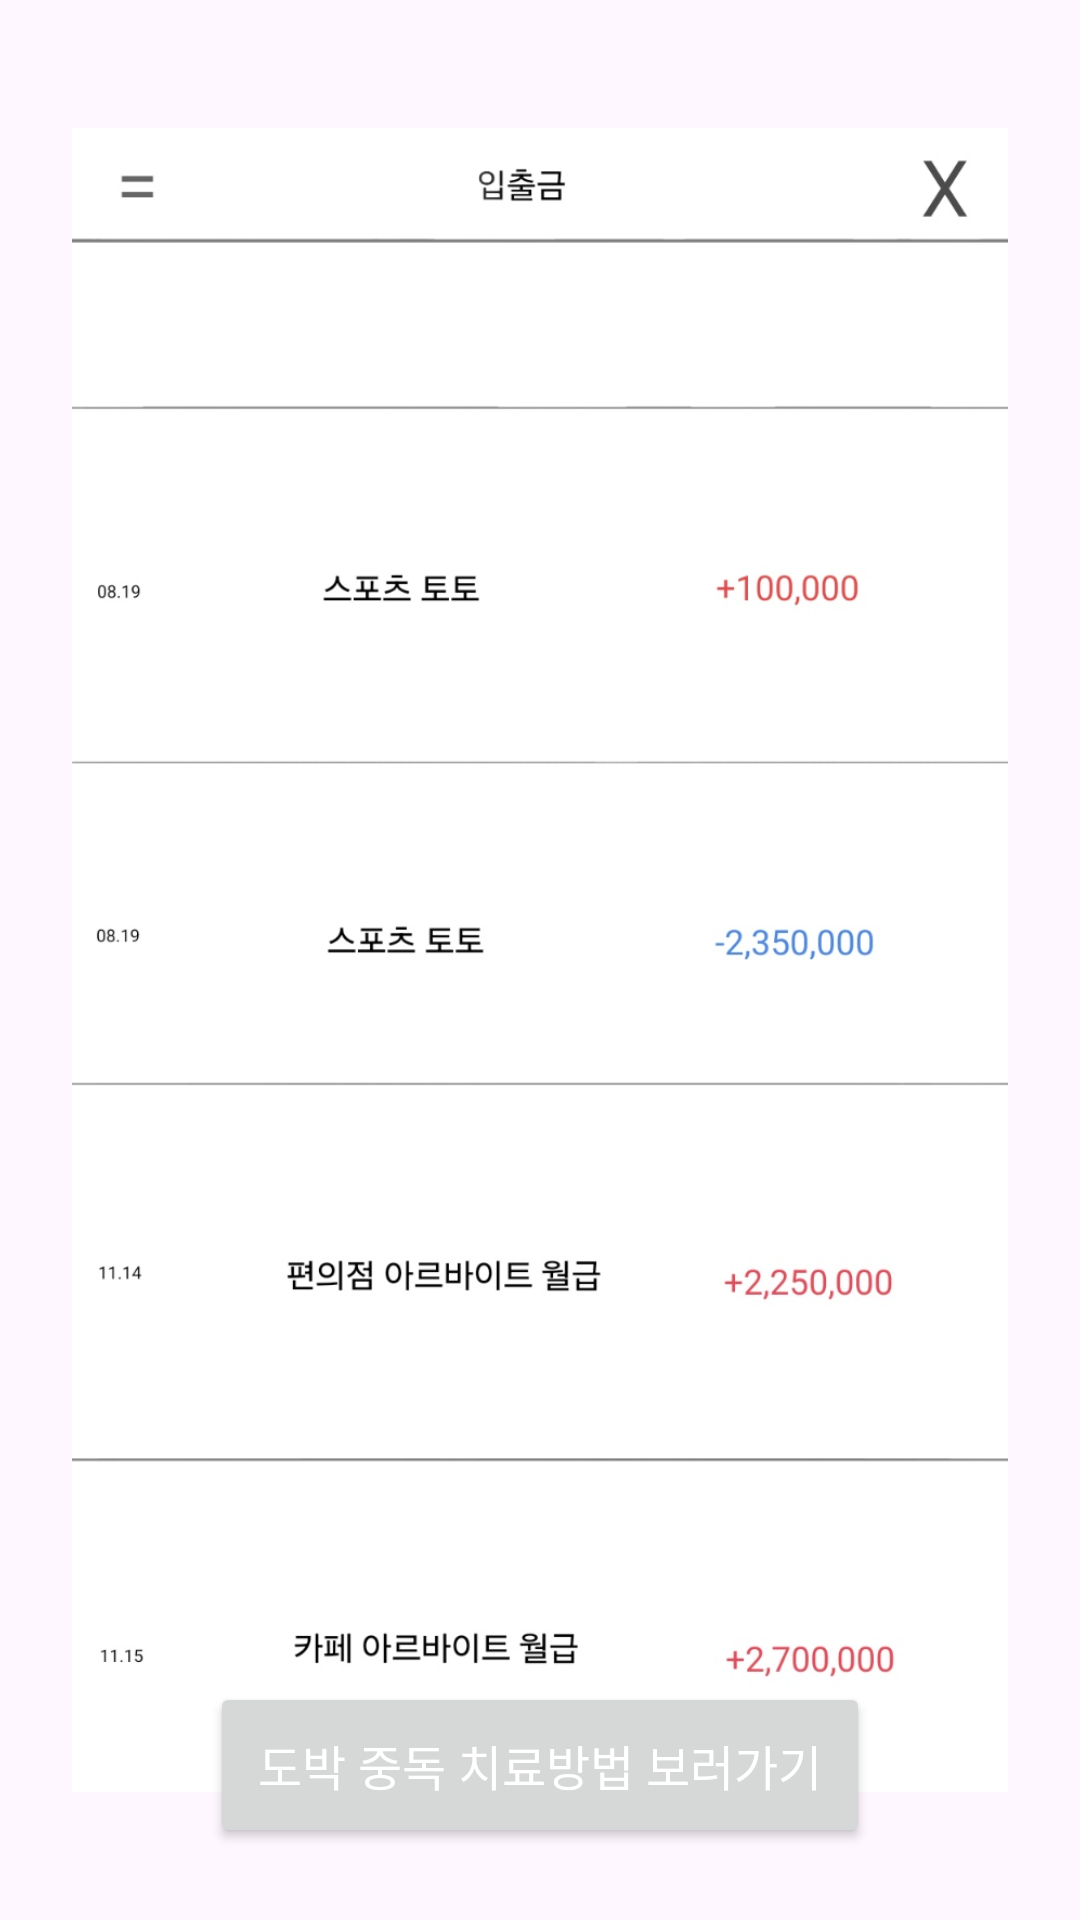

Layout XML and referenced resources for this Android screen:
<!-- AndroidManifest.xml: application theme Theme.SunrinProject -->
<!-- res/layout/activity_stimulation.xml -->
<?xml version="1.0" encoding="utf-8"?>
<androidx.constraintlayout.widget.ConstraintLayout
    xmlns:android="http://schemas.android.com/apk/res/android"
    xmlns:app="http://schemas.android.com/apk/res-auto"
    xmlns:tools="http://schemas.android.com/tools"
    android:id="@+id/main"
    android:layout_width="match_parent"
    android:layout_height="match_parent"
    tools:context=".StimulationActivity">

    <ImageView
        android:layout_width="0dp"
        android:layout_height="0dp"
        android:layout_margin="24dp"
        android:scaleType="fitCenter"
        app:layout_constraintTop_toTopOf="parent"
        app:layout_constraintBottom_toBottomOf="parent"
        app:layout_constraintStart_toStartOf="parent"
        app:layout_constraintEnd_toEndOf="parent"
        android:src="@drawable/stimulation" />

    <TextView
        android:id="@+id/stimulationText"
        android:layout_width="wrap_content"
        android:layout_height="wrap_content"
        android:text=""
        android:textSize="18sp"
        android:textColor="#000000"
        android:visibility="gone"
        app:layout_constraintStart_toStartOf="parent"
        app:layout_constraintEnd_toEndOf="parent"
        app:layout_constraintTop_toTopOf="parent"
        android:layout_marginTop="20dp"/>

    <Button
        android:id="@+id/goToCardnews"
        android:layout_width="wrap_content"
        android:layout_height="wrap_content"
        android:text="도박 중독 치료방법 보러가기"
        android:textColor="#FFFFFF"
        android:textSize="16sp"
        android:padding="16dp"
        app:layout_constraintBottom_toBottomOf="parent"
        app:layout_constraintStart_toStartOf="parent"
        app:layout_constraintEnd_toEndOf="parent"
        app:layout_constraintHorizontal_bias="0.5"
        android:layout_marginBottom="24dp"/>

</androidx.constraintlayout.widget.ConstraintLayout>
<!-- resources referenced by this layout -->
<resources>
  <!-- drawable stimulation: png bitmap (drawable, 57529 bytes) -->
  <style name="Theme.SunrinProject" parent="Base.Theme.SunrinProject" />
  <style name="Base.Theme.SunrinProject" parent="Theme.Material3.DayNight.NoActionBar">
          
          
      </style>
</resources>
